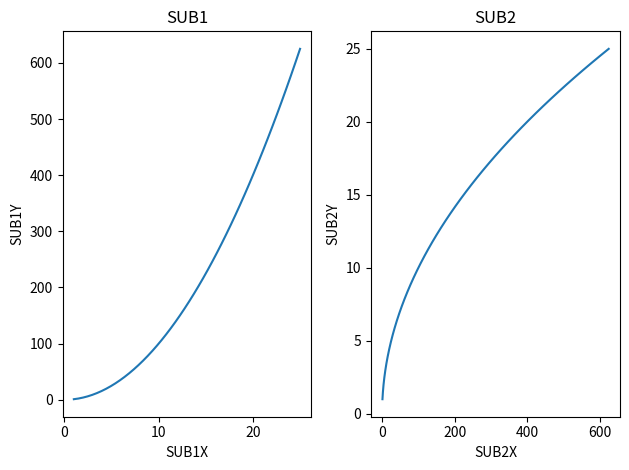

Write Python code to recreate this figure.
import numpy as np
import pandas as pd
import matplotlib.pyplot as plt

x = np.linspace(1, 25, 50)
y = x**2

fig, axes = plt.subplots(1, 2)
print(axes)
print('\n')
# print(axes[0].plot(x, y))
# print(axes[1].plot(y, x))
# axes[0].plot(x, y)
axes[0].set_title('SUB1')
axes[0].set_xlabel('SUB1X')
axes[0].set_ylabel('SUB1Y')
axes[0].plot(x, y)
axes[1].set_title('SUB2')
axes[1].set_xlabel('SUB2X')
axes[1].set_ylabel('SUB2Y')
axes[1].plot(y, x)

plt.tight_layout()

plt.show()

plt.close()
